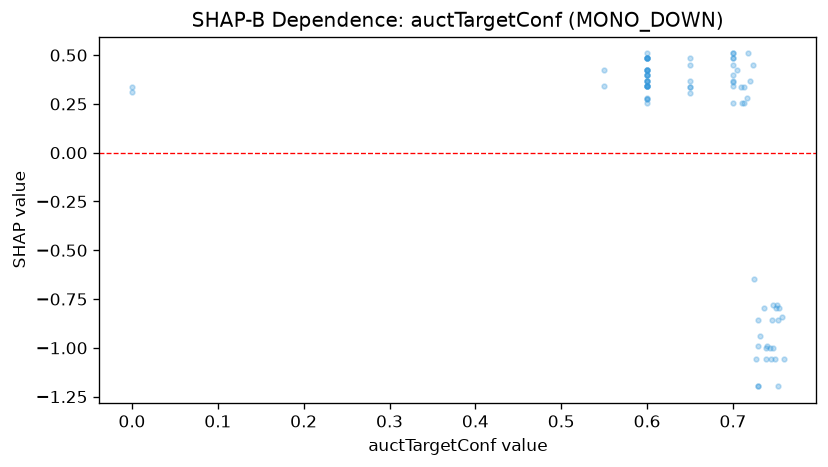

Source data for this figure (header and first rows):
feature_value, shap_value
0.6, 0.5086
0.729, -1.197
0.729, -1.197
0.6, 0.4259
0.713, 0.2534
0.723, 0.4506
0.6, 0.3421
0.711, 0.2534
0.6, 0.4
0.65, 0.3372
0.747, -1.002
0.7, 0.5086
0.6, 0.2777
0.729, -0.9912
0.6, 0.3421
0.75, -0.7954
0.6, 0.4
0.0, 0.3113
0.725, -0.6494
0.754, -0.7954
0.6, 0.4827
0.6, 0.3421
0.743, -1.002
0.7, 0.4827
0.6, 0.2534
0.6, 0.4827
0.751, -0.7806
0.6, 0.368
0.736, -0.7954
0.738, -1.055
0.65, 0.3036
0.739, -1.002
0.6, 0.368
0.6, 0.3421
0.752, -1.197
0.716, 0.2792
0.6, 0.4248
0.7, 0.3421
0.746, -0.859
0.65, 0.368
0.6, 0.368
0.757, -0.8442
0.6, 0.4248
0.759, -1.055
0.744, -1.055
0.6, 0.3421
0.717, 0.5086
0.753, -0.859
0.6, 0.4827
0.727, -1.055
0.65, 0.4827
0.749, -1.055
0.729, -0.859
0.6, 0.2792
0.7, 0.4506
0.7, 0.4827
0.6, 0.368
0.6, 0.4248
0.709, 0.3372
0.7, 0.5086
... 23 more rows
